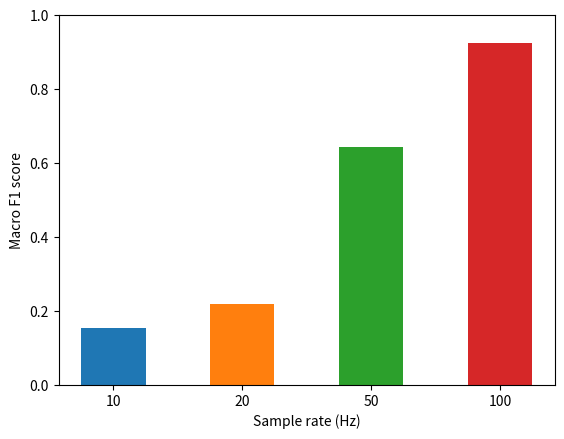

This chart was generated by the following Python code:
#!/usr/bin/env python
# -*- encoding: utf-8 -*-
'''
@File         : plot_smple_rate.py
@Date         : 2022/05/22 17:03:12
[redacted]
@Software     : VScode
@Description  : plot f1 score for different sample rate
'''

import matplotlib.pyplot as plt
import numpy as np

if __name__ == '__main__':
    x = np.arange(4)
    sample_rates = [10, 20, 50, 100]
    f1 = [0.154, 0.22, 0.643, 0.925]
    plt.xticks([0, 10, 20, 50, 100])
    plt.ylim(0, 1)
    for i in range(len(sample_rates)):
        plt.bar(x[i], f1[i], width=0.5)
    plt.xticks(x, sample_rates)
    plt.xlabel("Sample rate (Hz)")
    plt.ylabel("Macro F1 score")
    plt.show()
    

    